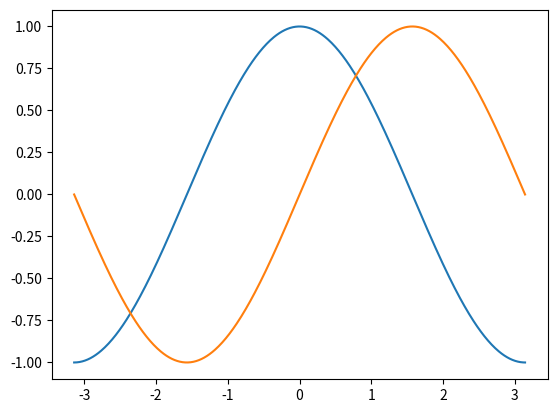
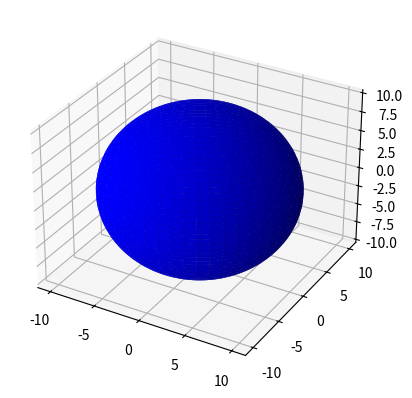
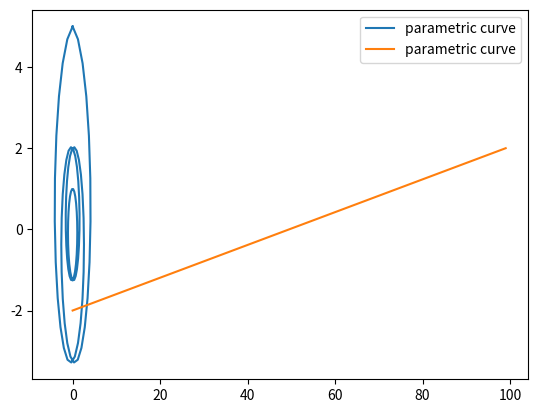

Source code (Python) for these figures, in order:
from mpl_toolkits.mplot3d import Axes3D
import matplotlib.pyplot as plt
import numpy as np

#1、绘制简单二维函数
x = np.linspace(-np.pi, np.pi, 500)
y1,y2 = np.cos(x),np.sin(x)
plt.plot(x,y1)
plt.plot(x,y2)
plt.show()
 

fig = plt.figure()
ax = fig.add_subplot(111, projection='3d')

# Make data
u = np.linspace(0, 2 * np.pi, 100)
v = np.linspace(0, np.pi, 100)
x = 10 * np.outer(np.cos(u), np.sin(v))
y = 10 * np.outer(np.sin(u), np.sin(v))
z = 10 * np.outer(np.ones(np.size(u)), np.cos(v))
 
# Plot the surface
ax.plot_surface(x, y, z, color='b')
plt.show()

import matplotlib as mpl
from mpl_toolkits.mplot3d import Axes3D
#import mpl_toolkits.mplot3d.axes3d
import numpy as np
import matplotlib.pyplot as plt

mpl.rcParams['legend.fontsize'] = 10
 
fig = plt.figure()
ax = fig.gca()
theta = np.linspace(-4 * np.pi, 4 * np.pi, 100)
z = np.linspace(-2, 2, 100)
r = z**2 + 1
x = r * np.sin(theta)
y = r * np.cos(theta)
ax.plot(x, y, z, label='parametric curve')
ax.legend()
 
plt.show()